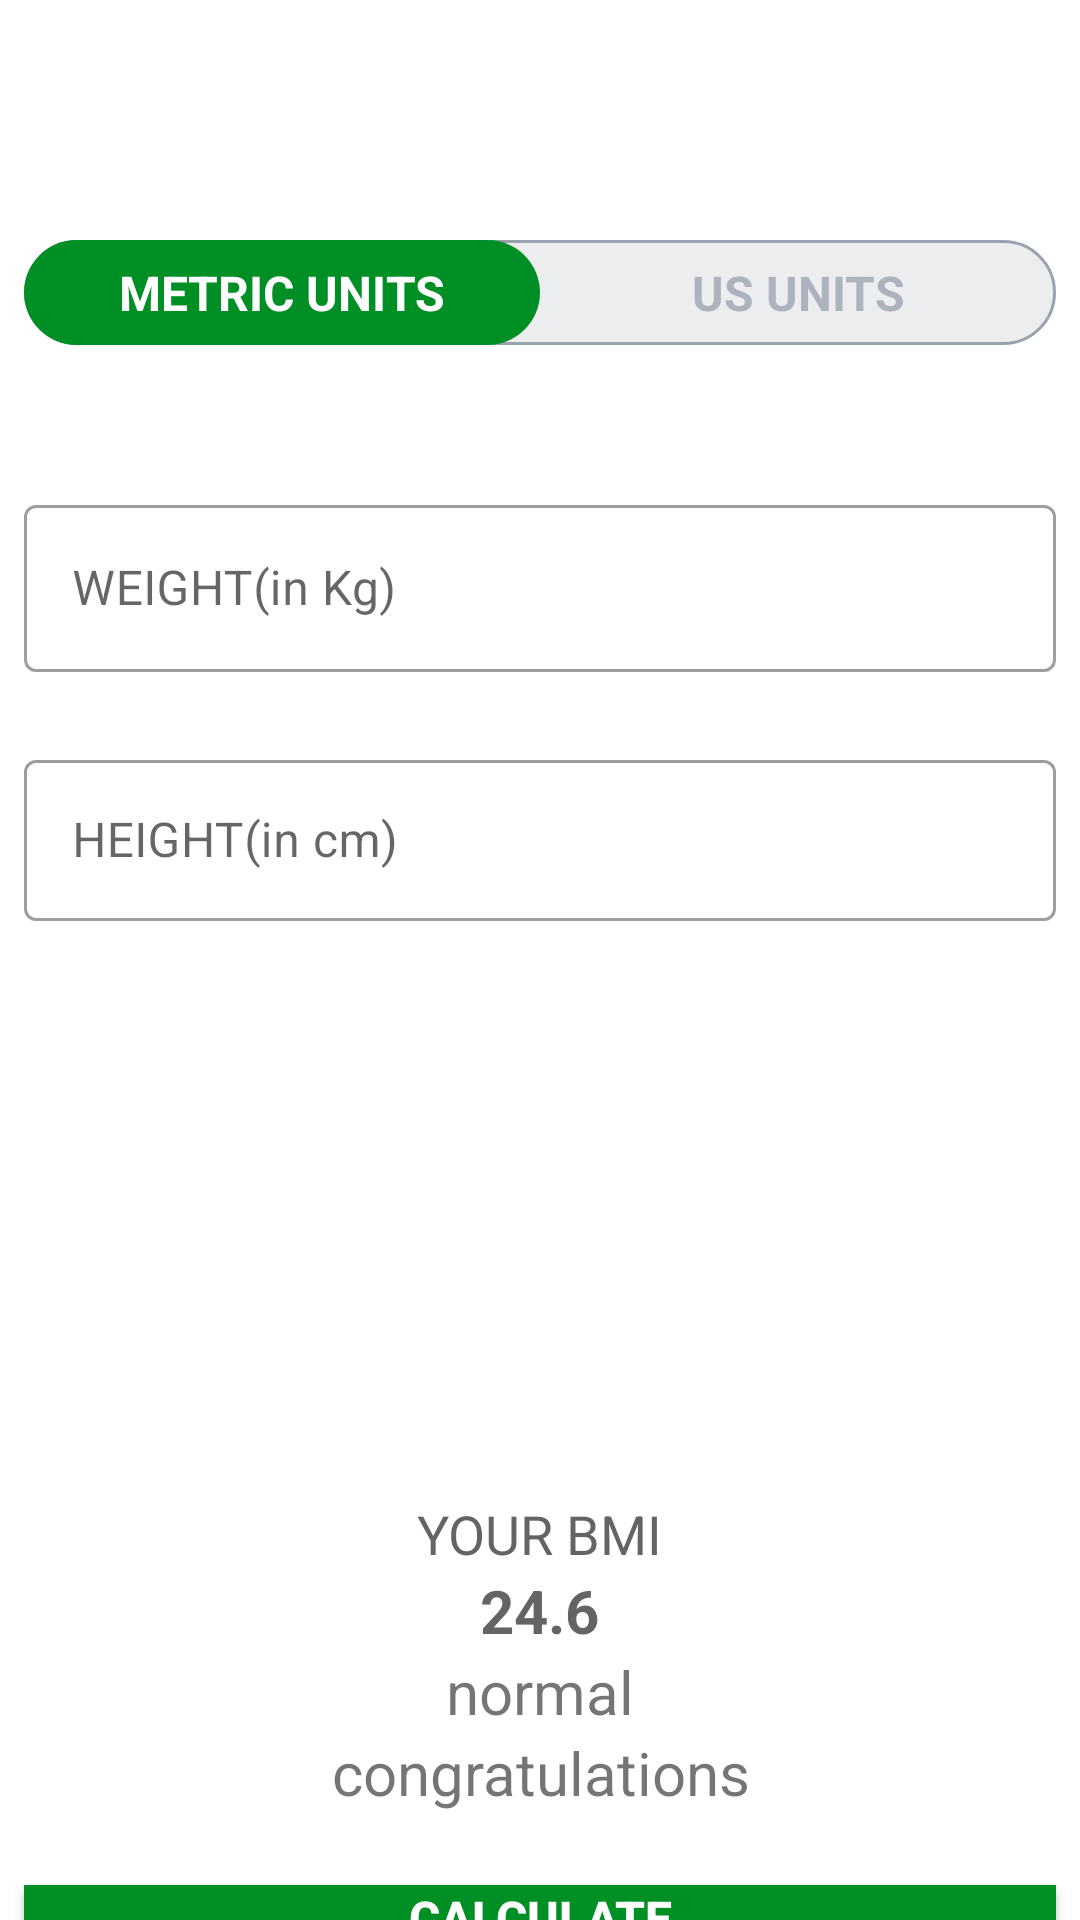

Write the Android layout XML for this screen, with the resource values it uses.
<!-- AndroidManifest.xml: application theme Theme.7minuteWorkoutApp -->
<!-- res/layout/activity_bmiactivity.xml -->
<?xml version="1.0" encoding="utf-8"?>
<RelativeLayout xmlns:android="http://schemas.android.com/apk/res/android"
    xmlns:tools="http://schemas.android.com/tools"
    android:theme="@style/Theme.MaterialComponents.Light.NoActionBar"
    android:layout_width="match_parent"
    android:layout_height="match_parent"
    android:orientation="vertical"
    tools:context=".BMIActivity">

    <androidx.appcompat.widget.Toolbar
        android:id="@+id/toolBar_bmi_activity"
        android:layout_width="match_parent"
        android:layout_height="?android:attr/actionBarSize"
        android:background="@color/white"/>

    <RadioGroup
        android:id="@+id/rg_units"
        android:layout_width="match_parent"
        android:layout_height="wrap_content"
        android:layout_below="@+id/toolBar_bmi_activity"
        android:layout_marginTop="24dp"
        android:background="@drawable/drawable_radio_group_backgroud"
        android:layout_marginStart="8dp"
        android:layout_marginEnd="8dp"
        android:orientation="horizontal">

        <RadioButton
            android:id="@+id/rb_metric_unit"
            android:layout_width="0dp"
            android:layout_height="35dp"
            android:checked="true"
            android:background="@drawable/drawable_unit_tab_selector"
            android:text="METRIC UNITS"
            android:gravity="center"
            android:textSize="16sp"
            android:textStyle="bold"
            android:textColor="@drawable/drawable_unit_tab_color_selector"
            android:layout_weight="1"
            android:button="@null"/>

        <RadioButton
            android:id="@+id/rb_us_unit"
            android:layout_width="0dp"
            android:layout_height="35dp"
            android:checked="false"
            android:background="@drawable/drawable_unit_tab_selector"
            android:text="US UNITS"
            android:gravity="center"
            android:textSize="16sp"
            android:textStyle="bold"
            android:textColor="@drawable/drawable_unit_tab_color_selector"
            android:layout_weight="1"
            android:button="@null"/>

    </RadioGroup>


    <LinearLayout
        android:layout_below="@+id/rg_units"
        android:layout_width="match_parent"
        android:layout_height="match_parent"
        android:layout_marginTop="24dp"
        android:orientation="vertical"
        android:gravity="center_horizontal">

        <LinearLayout
            android:id="@+id/ll_metric_units"
            android:layout_width="match_parent"
            android:layout_height="wrap_content"
            android:visibility="visible"
            android:orientation="vertical">
            <com.google.android.material.textfield.TextInputLayout
                android:layout_width="match_parent"
                android:layout_height="wrap_content"
                android:layout_marginTop="24dp"
                android:layout_marginStart="8dp"
                android:layout_marginEnd="8dp"
                style="@style/Widget.MaterialComponents.TextInputLayout.OutlinedBox">

                <androidx.appcompat.widget.AppCompatEditText
                    android:id="@+id/et_weight"
                    android:layout_width="match_parent"
                    android:layout_height="wrap_content"
                    android:hint="WEIGHT(in Kg)"
                    android:inputType="numberDecimal"
                    android:textSize="16sp"/>


            </com.google.android.material.textfield.TextInputLayout>
            <com.google.android.material.textfield.TextInputLayout
                android:layout_width="match_parent"
                android:layout_height="wrap_content"
                android:layout_marginTop="24dp"
                android:layout_marginStart="8dp"
                android:layout_marginEnd="8dp"
                style="@style/Widget.MaterialComponents.TextInputLayout.OutlinedBox">

                <androidx.appcompat.widget.AppCompatEditText
                    android:id="@+id/et_height"
                    android:layout_width="match_parent"
                    android:layout_height="wrap_content"
                    android:hint="HEIGHT(in cm)"
                    android:padding="16dp"
                    android:inputType="numberDecimal"
                    android:textSize="16sp"/>


            </com.google.android.material.textfield.TextInputLayout>
        </LinearLayout>
        <LinearLayout
            android:id="@+id/ll_us_units"
            android:layout_width="match_parent"
            android:layout_height="wrap_content"
            android:visibility="invisible"
            tools:visibility="visible"
            android:orientation="vertical">
            <com.google.android.material.textfield.TextInputLayout
                android:layout_width="match_parent"
                android:layout_height="wrap_content"
                android:layout_marginTop="24dp"
                android:layout_marginStart="8dp"
                android:layout_marginEnd="8dp"
                style="@style/Widget.MaterialComponents.TextInputLayout.OutlinedBox">

                <androidx.appcompat.widget.AppCompatEditText
                    android:id="@+id/et_us_weight"
                    android:layout_width="match_parent"
                    android:layout_height="wrap_content"
                    android:hint="WEIGHT(in Lbs)"
                    android:inputType="numberDecimal"
                    android:textSize="16sp"/>


            </com.google.android.material.textfield.TextInputLayout>

            <LinearLayout
                android:layout_width="match_parent"
                android:layout_height="wrap_content"
                android:orientation="horizontal">
                <com.google.android.material.textfield.TextInputLayout
                    android:layout_width="0dp"
                    android:layout_height="wrap_content"
                    android:layout_weight="1"
                    android:layout_marginTop="24dp"
                    android:layout_marginStart="8dp"
                    android:layout_marginEnd="8dp"
                    style="@style/Widget.MaterialComponents.TextInputLayout.OutlinedBox">

                    <androidx.appcompat.widget.AppCompatEditText
                        android:id="@+id/et_us_feet"
                        android:layout_width="match_parent"
                        android:layout_height="wrap_content"
                        android:hint="feet"
                        android:padding="16dp"
                        android:inputType="numberDecimal"
                        android:textSize="16sp"/>


                </com.google.android.material.textfield.TextInputLayout>
                <com.google.android.material.textfield.TextInputLayout
                    android:layout_width="0dp"
                    android:layout_height="wrap_content"
                    android:layout_weight="1"
                    android:layout_marginTop="24dp"
                    android:layout_marginStart="8dp"
                    android:layout_marginEnd="8dp"
                    style="@style/Widget.MaterialComponents.TextInputLayout.OutlinedBox">

                    <androidx.appcompat.widget.AppCompatEditText
                        android:id="@+id/et_us_inch"
                        android:layout_width="match_parent"
                        android:layout_height="wrap_content"
                        android:hint="inch"
                        android:padding="16dp"
                        android:inputType="numberDecimal"
                        android:textSize="16sp"/>


                </com.google.android.material.textfield.TextInputLayout>
            </LinearLayout>

        </LinearLayout>



        <LinearLayout
            android:id="@+id/ll_bmi_data"
            android:layout_width="wrap_content"
            android:layout_height="wrap_content"
            android:layout_marginTop="24dp"
            android:gravity="center_horizontal"
            android:visibility="visible"
            android:orientation="vertical">

            <TextView
                android:layout_width="wrap_content"
                android:layout_height="wrap_content"
                android:text="YOUR BMI"

                android:textSize="18dp"
                android:textColor="@color/dark_black"/>

            <TextView
                android:id="@+id/tv_bmi_value"
                android:layout_width="wrap_content"
                android:layout_height="wrap_content"
                android:text="24.6"
                android:textSize="20dp"
                android:textStyle="bold"
                android:textColor="@color/dark_black"/>
            <TextView
                android:id="@+id/tv_bmi_label"
                android:layout_width="wrap_content"
                android:layout_height="wrap_content"
                android:text="normal"
                android:textSize="20dp"/>

            <TextView
                android:id="@+id/tv_bmi_description"
                android:layout_width="wrap_content"
                android:layout_height="wrap_content"
                android:layout_marginStart="8dp"
                android:layout_marginEnd="8dp"
                android:textAlignment="center"
                android:text="congratulations"
                android:textSize="20dp"/>

        </LinearLayout>


        <androidx.appcompat.widget.AppCompatButton
            android:id="@+id/btn_bmi_calculator"
            android:layout_width="match_parent"
            android:layout_height="wrap_content"
            android:background="@color/accent_green"
            android:text="CALCULATE"
            android:layout_marginTop="24dp"
            android:textColor="@color/white"
            android:textStyle="bold"
            android:textSize="16dp"
            android:layout_marginStart="8dp"
            android:layout_marginEnd="8dp"/>








    </LinearLayout>


</RelativeLayout>
<!-- resources referenced by this layout -->
<resources>
  <color name="accent_green">#008f24</color>
  <color name="dark_black">#b2212121</color>
  <color name="white">#FFFFFFFF</color>
  <!-- drawable drawable_radio_group_backgroud (drawable) -->
  <?xml version="1.0" encoding="utf-8"?>
  <shape xmlns:android="http://schemas.android.com/apk/res/android"
      android:shape="rectangle">
      <solid android:color="#ecedef"/>
      <stroke android:width="1dp"
          android:color="#9aa2af"/>
  
      <corners android:radius="30dp"/>
  
  </shape>
  <!-- drawable drawable_unit_tab_color_selector (drawable) -->
  <?xml version="1.0" encoding="utf-8"?>
  <selector xmlns:android="http://schemas.android.com/apk/res/android">
  
      <item android:state_checked="true" android:color="#ffffff" />
      <item android:state_checked="false" android:color="#adb3be" />
  
  </selector>
  <!-- drawable drawable_unit_tab_selector (drawable) -->
  <?xml version="1.0" encoding="utf-8"?>
  <selector xmlns:android="http://schemas.android.com/apk/res/android">
      <item android:state_checked="true">
          <shape android:shape="rectangle">
              <solid android:color="@color/accent_green"/>
              <corners android:radius="30dp"/>
          </shape>
      </item>
  </selector>
  <style name="Theme.7minuteWorkoutApp" parent="Theme.MaterialComponents.DayNight.DarkActionBar">
          
          <item name="colorPrimary">@color/purple_500</item>
          <item name="colorPrimaryVariant">@color/purple_700</item>
          <item name="colorOnPrimary">@color/white</item>
          
          <item name="colorSecondary">@color/teal_200</item>
          <item name="colorSecondaryVariant">@color/teal_700</item>
          <item name="colorOnSecondary">@color/black</item>
          
          <item name="android:statusBarColor" tools:targetApi="l">?attr/colorPrimaryVariant</item>
          
      </style>
  <color name="purple_500">#FF6200EE</color>
  <color name="purple_700">#FF3700B3</color>
  <color name="teal_200">#FF03DAC5</color>
  <color name="teal_700">#FF018786</color>
  <color name="black">#FF000000</color>
</resources>
